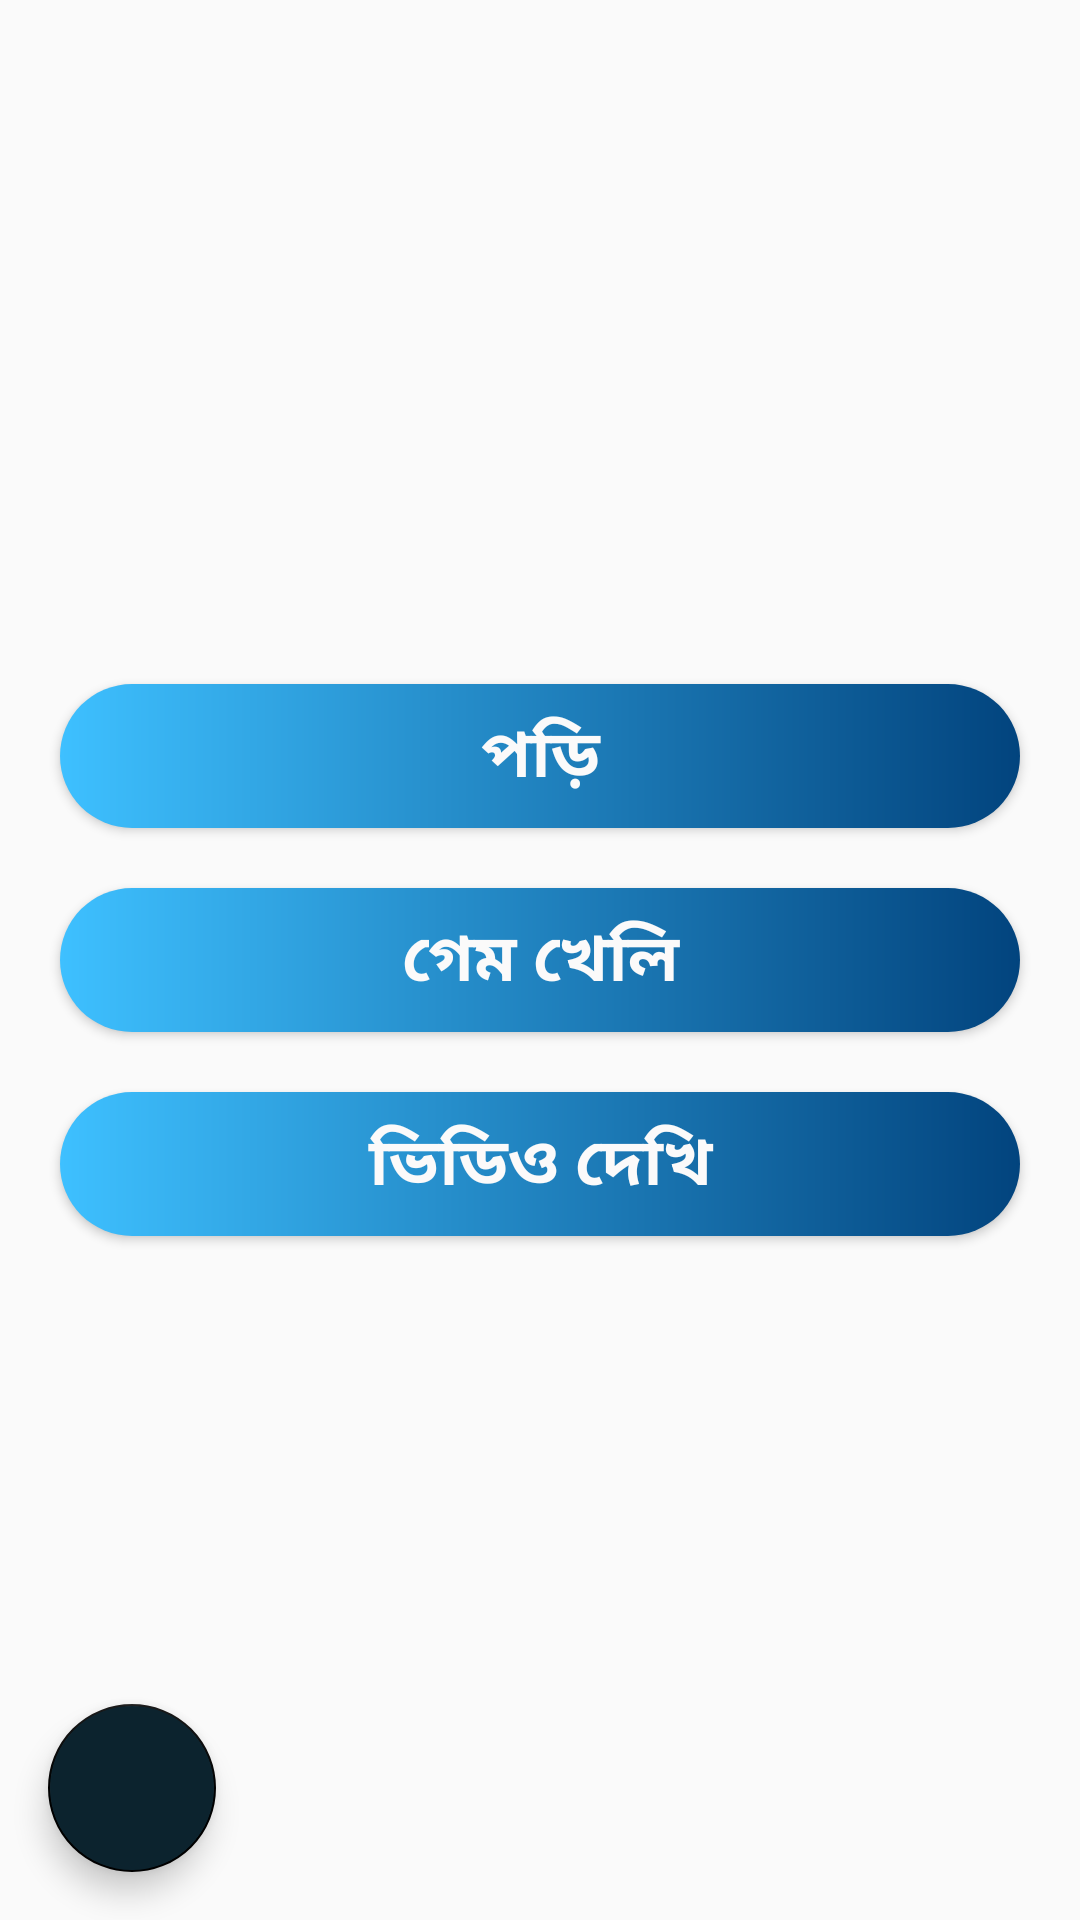

Here is an Android app screen rendered from its layout file. Give the layout XML and the strings, colors and styles it references.
<!-- AndroidManifest.xml: application theme AppTheme -->
<!-- res/layout/activity_homepage.xml -->
<?xml version="1.0" encoding="utf-8"?>
<androidx.coordinatorlayout.widget.CoordinatorLayout xmlns:android="http://schemas.android.com/apk/res/android"
    xmlns:app="http://schemas.android.com/apk/res-auto"
    xmlns:tools="http://schemas.android.com/tools"
    android:layout_width="match_parent"
    android:layout_height="match_parent"
    android:background="@mipmap/me_home"
    tools:context=".Homepage">
    <com.google.android.material.floatingactionbutton.FloatingActionButton
        android:layout_width="wrap_content"
        android:layout_height="wrap_content"
        android:padding="16dp"
        android:layout_margin="16dp"
        android:backgroundTint="#0C232E"
        android:layout_gravity="bottom"
        android:src="@drawable/ic_exit"
        android:id="@+id/exit_app"
        />
    <LinearLayout
        android:layout_width="match_parent"
        android:layout_height="match_parent"
        android:orientation="vertical"
        android:gravity="center">
        <Button
            android:id="@+id/readid"
            android:clickable="true"
            android:focusable="true"
            android:foreground="?attr/selectableItemBackground"
            android:layout_marginRight="20dp"
            android:layout_marginLeft="20dp"
            android:layout_width="match_parent"
            android:layout_height="wrap_content"
            android:text="পড়ি"
            android:textColor="#FBFAFA"
            android:textAppearance="@style/TextAppearance.AppCompat.Large"
            android:textStyle="bold"
            android:background="@drawable/butn_backgraound"
            android:onClick="read"
            />
        <Button
            android:clickable="true"
            android:focusable="true"
            android:foreground="?attr/selectableItemBackground"
            android:layout_marginRight="20dp"
            android:layout_marginLeft="20dp"
            android:layout_marginTop="20dp"
            android:layout_width="match_parent"
            android:layout_height="wrap_content"
            android:text="গেম খেলি"
            android:textColor="#FBFAFA"
            android:textAppearance="@style/TextAppearance.AppCompat.Large"
            android:textStyle="bold"
            android:background="@drawable/butn_backgraound"
            android:onClick="play_game"
            />
        <Button
            android:id="@+id/see_vedioid"
            android:clickable="true"
            android:focusable="true"
            android:foreground="?attr/selectableItemBackground"
            android:layout_marginRight="20dp"
            android:layout_marginLeft="20dp"
            android:layout_marginTop="20dp"
            android:layout_width="match_parent"
            android:layout_height="wrap_content"
            android:text="ভিডিও দেখি"
            android:textColor="#FBFAFA"
            android:textAppearance="@style/TextAppearance.AppCompat.Large"
            android:textStyle="bold"
            android:background="@drawable/butn_backgraound"
            android:onClick="see_video"
            />
    </LinearLayout>


</androidx.coordinatorlayout.widget.CoordinatorLayout>
<!-- resources referenced by this layout -->
<resources>
  <!-- drawable butn_backgraound (drawable) -->
  <?xml version="1.0" encoding="utf-8"?>
  <shape xmlns:android="http://schemas.android.com/apk/res/android">
      <gradient
          android:startColor="#02447E"
          android:endColor="#3EC0FF"
          android:angle="180"
          />
      <corners android:radius="80dp"/>
  </shape>
  <style name="AppTheme" parent="Theme.AppCompat.Light.NoActionBar">
          
          <item name="colorPrimary">#FFFFFF</item>
          <item name="colorPrimaryDark">#FFFFFF</item>
          <item name="colorAccent">@android:color/black</item>
      </style>
</resources>
